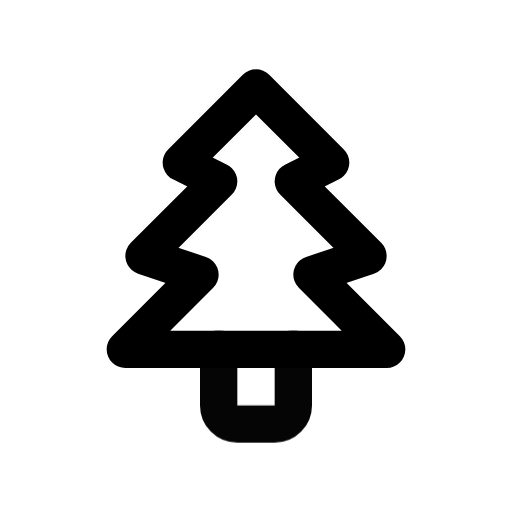
t = 0.00 s
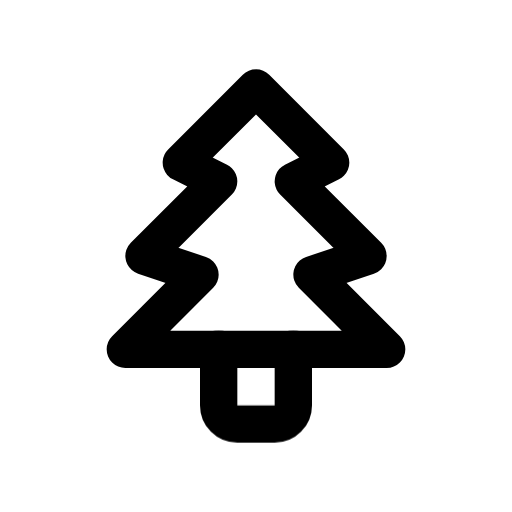
t = 1.00 s
t = 1.15 s: frame unchanged from t = 1.00 s, image omitted
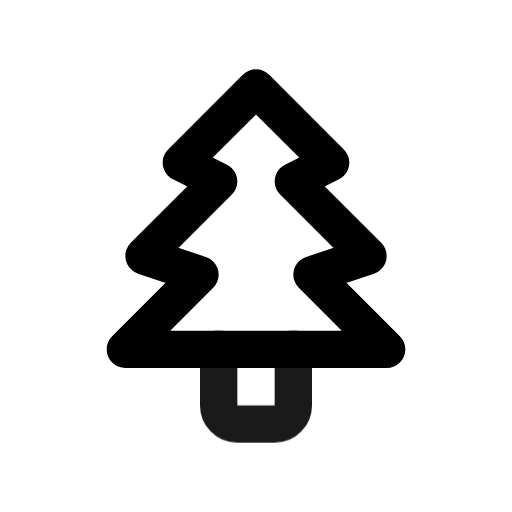
t = 1.82 s
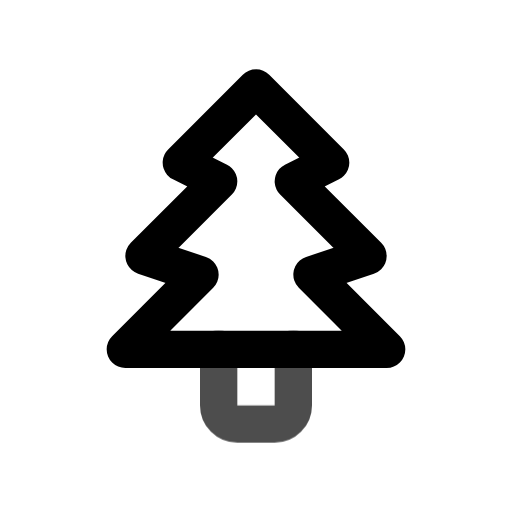
t = 2.46 s
t = 2.86 s: frame unchanged from t = 1.00 s, image omitted

The animated SVG that drew these frames (rendered in a browser with its animation timeline set to each time). Animation: 1 CSS @keyframes rule; one cycle of 3.65 s, repeats indefinitely.

<svg xmlns="http://www.w3.org/2000/svg" width="24" height="24" fill="none" stroke="currentColor" stroke-linecap="round" stroke-linejoin="round" stroke-width="2" viewBox="0 0 24 24">
    <!-- Generated by scripts/icon-expansion/generate.mjs -->
    <!-- Adapted from Tabler Icons 3.34.1.
MIT License

Copyright (c) 2020-2024 Paweł Kuna

Permission is hereby granted, free of charge, to any person obtaining a copy
of this software and associated documentation files (the "Software"), to deal
in the Software without restriction, including without limitation the rights
to use, copy, modify, merge, publish, distribute, sublicense, and/or sell
copies of the Software, and to permit persons to whom the Software is
furnished to do so, subject to the following conditions:

The above copyright notice and this permission notice shall be included in all
copies or substantial portions of the Software.

THE SOFTWARE IS PROVIDED "AS IS", WITHOUT WARRANTY OF ANY KIND, EXPRESS OR
IMPLIED, INCLUDING BUT NOT LIMITED TO THE WARRANTIES OF MERCHANTABILITY,
FITNESS FOR A PARTICULAR PURPOSE AND NONINFRINGEMENT. IN NO EVENT SHALL THE
AUTHORS OR COPYRIGHT HOLDERS BE LIABLE FOR ANY CLAIM, DAMAGES OR OTHER
LIABILITY, WHETHER IN AN ACTION OF CONTRACT, TORT OR OTHERWISE, ARISING FROM,
OUT OF OR IN CONNECTION WITH THE SOFTWARE OR THE USE OR OTHER DEALINGS IN THE
SOFTWARE. -->
    <style>
        @media (prefers-reduced-motion: no-preference) {
            @keyframes ira-exp-pulse { 0%, 100% { opacity: 1; } 22% { opacity: .45; } 40% { opacity: 1; } }
            [data-ira-motion="christmas-tree"] { transform-box: fill-box; transform-origin: center; animation: ira-exp-pulse 2.65s ease-in-out -1s infinite; }
        }
    </style>
    <g transform="translate(1.5 1.5) scale(.875)"><path d="M12 3l4 4l-2 1l4 4l-3 1l4 4h-14l4 -4l-3 -1l4 -4l-2 -1z"/></g>
    <g data-ira-motion="christmas-tree"><g transform="translate(1.5 1.5) scale(.875)"><path d="M14 17v3a1 1 0 0 1 -1 1h-2a1 1 0 0 1 -1 -1v-3"/></g></g>
</svg>
